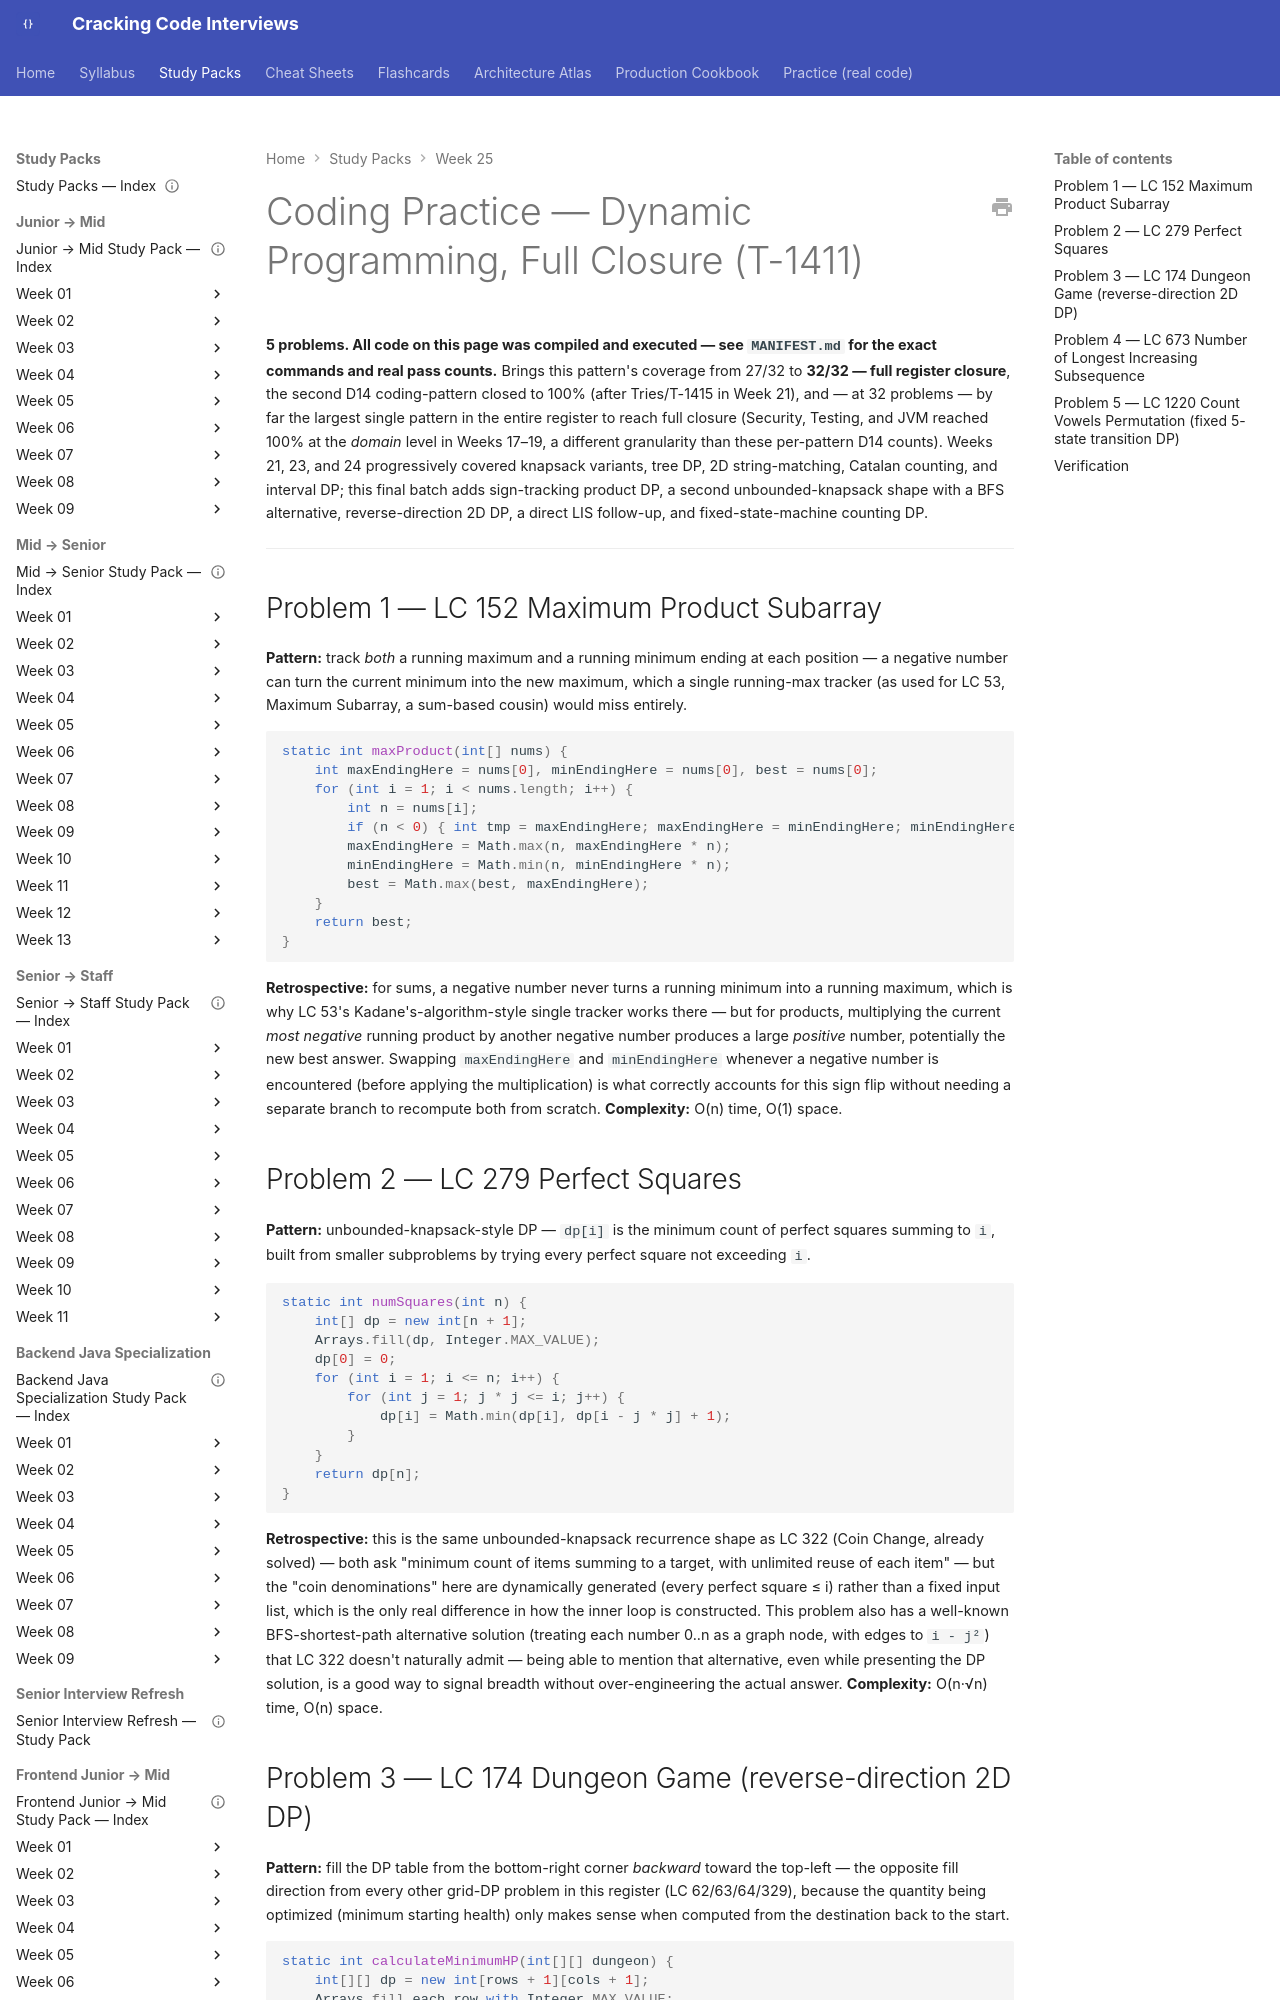

repository: JuanMelendres/cracking-code-interviews · page: study-packs/week-25/01-dp-coding-practice/index.html · generator: mkdocs

---
title: "Coding Practice — Dynamic Programming, Full Closure (T-1411)"
week: 25
document_type: study-pack-coding-practice
status: draft
last_reviewed: 2026-08-03
---

# Coding Practice — Dynamic Programming, Full Closure (T-1411)

**5 problems. All code on this page was compiled and executed — see `MANIFEST.md` for the exact commands and real pass counts.** Brings this pattern's coverage from 27/32 to **32/32 — full register closure**, the second D14 coding-pattern closed to 100% (after Tries/T-1415 in Week 21), and — at 32 problems — by far the largest single pattern in the entire register to reach full closure (Security, Testing, and JVM reached 100% at the *domain* level in Weeks 17–19, a different granularity than these per-pattern D14 counts). Weeks 21, 23, and 24 progressively covered knapsack variants, tree DP, 2D string-matching, Catalan counting, and interval DP; this final batch adds sign-tracking product DP, a second unbounded-knapsack shape with a BFS alternative, reverse-direction 2D DP, a direct LIS follow-up, and fixed-state-machine counting DP.

---

## Problem 1 — LC 152 Maximum Product Subarray

**Pattern:** track *both* a running maximum and a running minimum ending at each position — a negative number can turn the current minimum into the new maximum, which a single running-max tracker (as used for LC 53, Maximum Subarray, a sum-based cousin) would miss entirely.

```java
static int maxProduct(int[] nums) {
    int maxEndingHere = nums[0], minEndingHere = nums[0], best = nums[0];
    for (int i = 1; i < nums.length; i++) {
        int n = nums[i];
        if (n < 0) { int tmp = maxEndingHere; maxEndingHere = minEndingHere; minEndingHere = tmp; }
        maxEndingHere = Math.max(n, maxEndingHere * n);
        minEndingHere = Math.min(n, minEndingHere * n);
        best = Math.max(best, maxEndingHere);
    }
    return best;
}
```

**Retrospective:** for sums, a negative number never turns a running minimum into a running maximum, which is why LC 53's Kadane's-algorithm-style single tracker works there — but for products, multiplying the current *most negative* running product by another negative number produces a large *positive* number, potentially the new best answer. Swapping `maxEndingHere` and `minEndingHere` whenever a negative number is encountered (before applying the multiplication) is what correctly accounts for this sign flip without needing a separate branch to recompute both from scratch. **Complexity:** O(n) time, O(1) space.

## Problem 2 — LC 279 Perfect Squares

**Pattern:** unbounded-knapsack-style DP — `dp[i]` is the minimum count of perfect squares summing to `i`, built from smaller subproblems by trying every perfect square not exceeding `i`.

```java
static int numSquares(int n) {
    int[] dp = new int[n + 1];
    Arrays.fill(dp, Integer.MAX_VALUE);
    dp[0] = 0;
    for (int i = 1; i <= n; i++) {
        for (int j = 1; j * j <= i; j++) {
            dp[i] = Math.min(dp[i], dp[i - j * j] + 1);
        }
    }
    return dp[n];
}
```

**Retrospective:** this is the same unbounded-knapsack recurrence shape as LC 322 (Coin Change, already solved) — both ask "minimum count of items summing to a target, with unlimited reuse of each item" — but the "coin denominations" here are dynamically generated (every perfect square ≤ i) rather than a fixed input list, which is the only real difference in how the inner loop is constructed. This problem also has a well-known BFS-shortest-path alternative solution (treating each number 0..n as a graph node, with edges to `i - j²`) that LC 322 doesn't naturally admit — being able to mention that alternative, even while presenting the DP solution, is a good way to signal breadth without over-engineering the actual answer. **Complexity:** O(n·√n) time, O(n) space.
